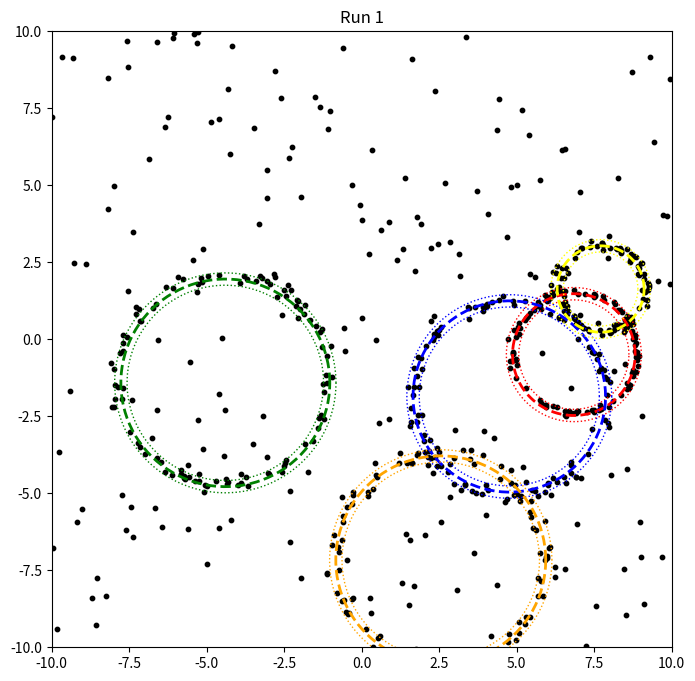
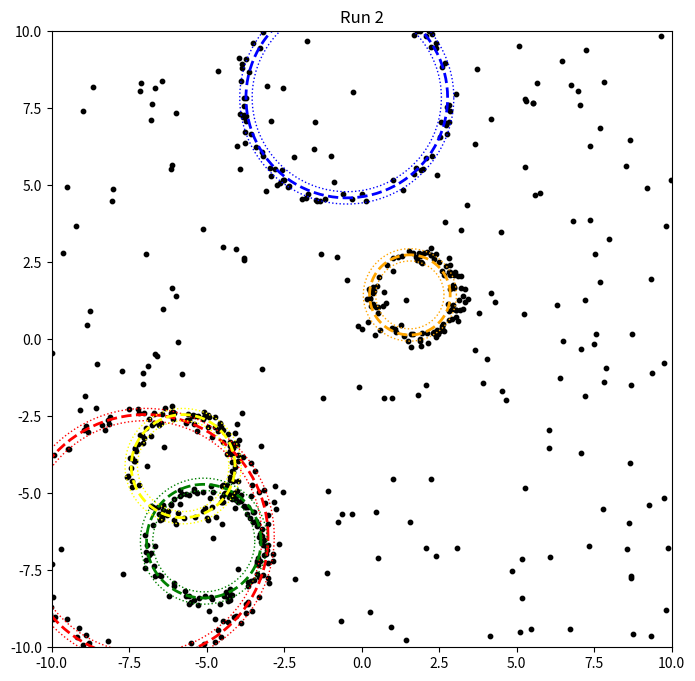
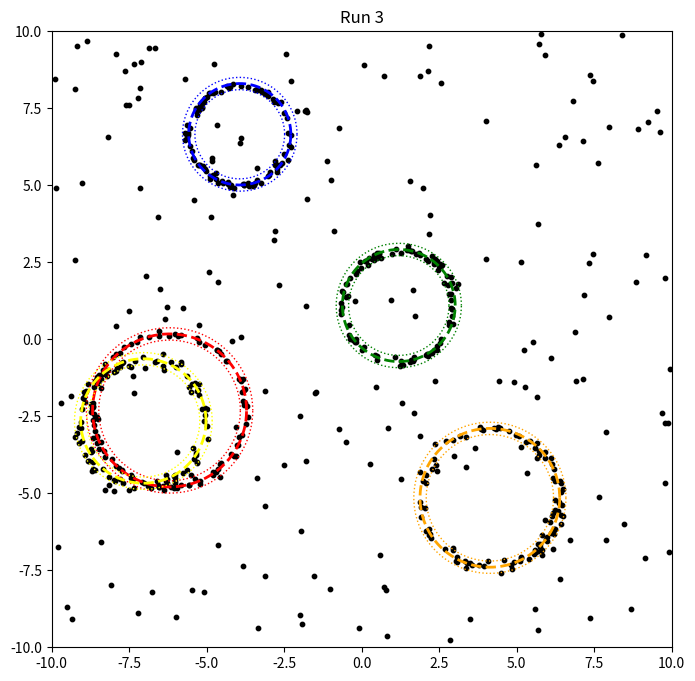
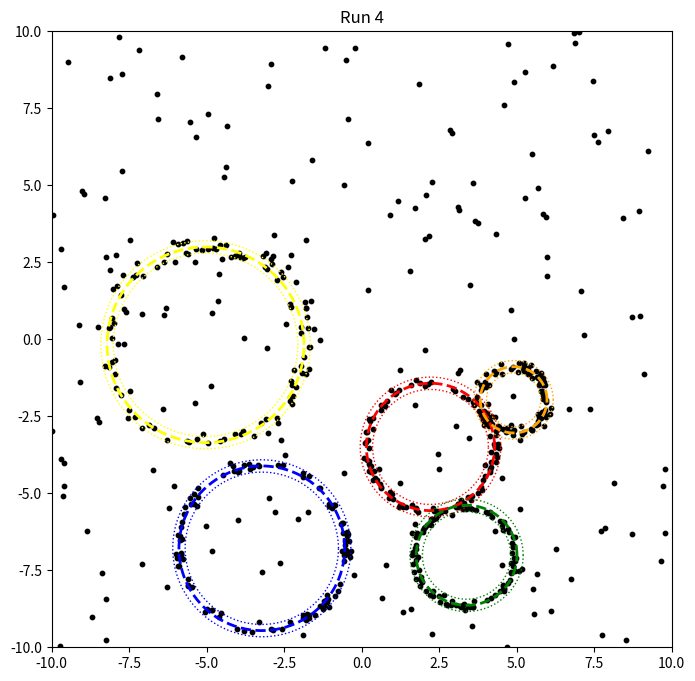
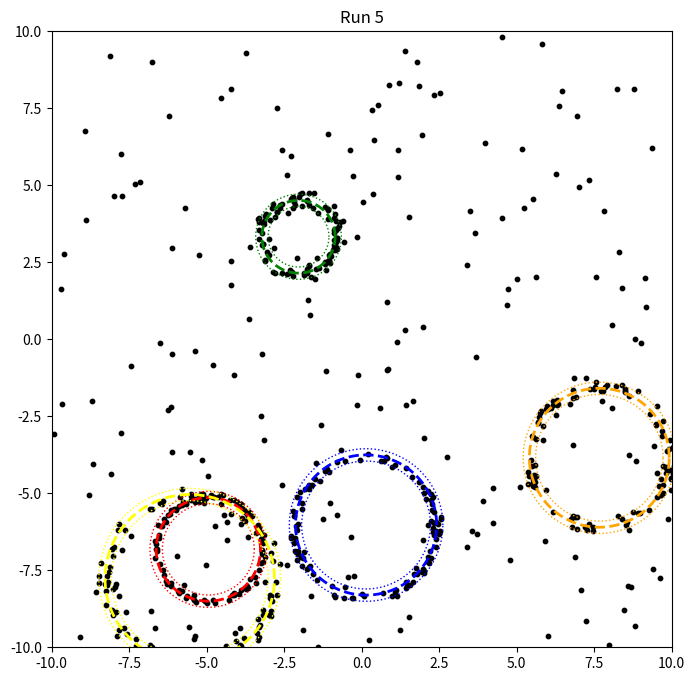

Generate these figures, in order, with matplotlib:
# [redacted]

# ---------------------------------------------
#
#
# -- CSC315 / DSC615 Project 3
#
#
# ------------------------------------------------


import numpy as np
import matplotlib.pyplot as plt
import random
import time

pi = 3.14159265358979323846264


# -----------------------------------
# GenPoints   generates a set of random 2D points
#             containing 5 planted circles
#             within a set of uniformly distributed
#             outliers
#
#     Input:   None
#     Output:  xy    [700 2]  numpy array of 700 2d points
#
# -----------------------------------
def GenPoints():
    n_circle = 5
    point_per_circle = 100
    noise_points = 200
    total_points = n_circle * point_per_circle + noise_points
    xy = np.random.uniform((-10.0, -10.0), (10.0, 10.0), (total_points, 2))

    for c in range(n_circle):
        # Randomly generate a circle
        xpos = random.uniform(-8.0, 8.0)
        ypos = random.uniform(-8.0, 8.0)
        radius = random.uniform(0.5, 2.0)
        spread = random.uniform(0.05, 0.2)

        thetas = np.random.uniform(0.0, 2 * pi, (point_per_circle,))
        rhos = radius + np.random.normal(radius, spread, (point_per_circle,))

        circle_xy = np.zeros((point_per_circle, 2), dtype='float64')
        circle_xy[:, 0] = xpos + rhos * np.cos(thetas)
        circle_xy[:, 1] = ypos + rhos * np.sin(thetas)

        # Fill the portion of the numpy array
        sidx = c * point_per_circle
        eidx = (c + 1) * point_per_circle
        xy[sidx:eidx] = circle_xy

    for i in range(total_points):
        j = random.randint(i, total_points - 1)
        temp = np.array(xy[i])
        xy[i] = xy[j]
        xy[j] = temp

    return xy


# Function to calculate the circumcircle from 3 points
def find_circle(p1, p2, p3):
    x1, y1 = p1
    x2, y2 = p2
    x3, y3 = p3

    # Check for collinearity to avoid division by zero
    d = 2 * (x1 * (y2 - y3) + x2 * (y3 - y1) + x3 * (y1 - y2))
    if abs(d) < 1e-10:  # Points are collinear
        return None, None, None

    # Calculate center (x0, y0)
    x0 = ((x1 ** 2 + y1 ** 2) * (y2 - y3) + (x2 ** 2 + y2 ** 2) * (y3 - y1) + (x3 ** 2 + y3 ** 2) * (y1 - y2)) / d
    y0 = ((x1 ** 2 + y1 ** 2) * (x3 - x2) + (x2 ** 2 + y2 ** 2) * (x1 - x3) + (x3 ** 2 + y3 ** 2) * (x2 - x1)) / d

    # Calculate radius
    radius = np.sqrt((x1 - x0) ** 2 + (y1 - y0) ** 2)

    return x0, y0, radius


# RANSAC algorithm to detect one circle
def ransac_circle(points, n_iterations=1000, distance_threshold=0.2, min_inliers=30):
    best_inliers = 0
    best_circle = None
    best_inlier_mask = None

    n_points = len(points)
    if n_points < 3:
        return None, None

    for _ in range(n_iterations):
        # Randomly select 3 points
        idx = np.random.choice(n_points, 3, replace=False)
        p1, p2, p3 = points[idx]

        # Find the circle through these 3 points
        x0, y0, radius = find_circle(p1, p2, p3)
        if x0 is None:  # Skip if points are collinear
            continue

        # Vectorized distance calculation
        distances = np.sqrt((points[:, 0] - x0) ** 2 + (points[:, 1] - y0) ** 2)
        inlier_mask = np.abs(distances - radius) < distance_threshold
        n_inliers = np.sum(inlier_mask)

        if n_inliers > best_inliers and n_inliers >= min_inliers:
            best_inliers = n_inliers
            best_circle = (x0, y0, radius)
            best_inlier_mask = inlier_mask

    return best_circle, best_inlier_mask


# Main simulation
n_runs = 5
n_circles = 5
colors = ['red', 'blue', 'green', 'orange', 'yellow']  # Colors for each circle

for run in range(n_runs):
    start_time = time.time()

    # Generate points
    xy = GenPoints()
    points = xy.copy()  # Working copy of points

    # Prepare the plot
    plt.figure(figsize=(8.0, 8.0))
    plt.scatter(xy[:, 0], xy[:, 1], c='black', s=10)
    plt.title(f'Run {run + 1}')

    # Detect circles one by one
    for circle_idx in range(n_circles):
        # Run RANSAC to detect one circle
        circle, inlier_mask = ransac_circle(points, n_iterations=1000, distance_threshold=0.2, min_inliers=30)

        if circle is not None:
            x0, y0, radius = circle

            # Plot the detected circle
            theta = np.linspace(0, 2 * pi, 100)
            x = x0 + radius * np.cos(theta)
            y = y0 + radius * np.sin(theta)
            plt.plot(x, y, c=colors[circle_idx], linestyle='--', linewidth=2)

            # Plot the inlier threshold boundaries
            x_inner = x0 + (radius - 0.2) * np.cos(theta)
            y_inner = y0 + (radius - 0.2) * np.sin(theta)
            x_outer = x0 + (radius + 0.2) * np.cos(theta)
            y_outer = y0 + (radius + 0.2) * np.sin(theta)
            plt.plot(x_inner, y_inner, c=colors[circle_idx], linestyle=':', linewidth=1)
            plt.plot(x_outer, y_outer, c=colors[circle_idx], linestyle=':', linewidth=1)

            # Remove inlier points to avoid detecting the same circle again
            points = points[~inlier_mask]

    plt.xlim(-10, 10)
    plt.ylim(-10, 10)
    plt.show()

    # Check timing
    elapsed_time = time.time() - start_time
    print(f'Run {run + 1} took {elapsed_time:.2f} seconds')

print('Done!')
print('I hope you enjoyed my implementation 🙏')
